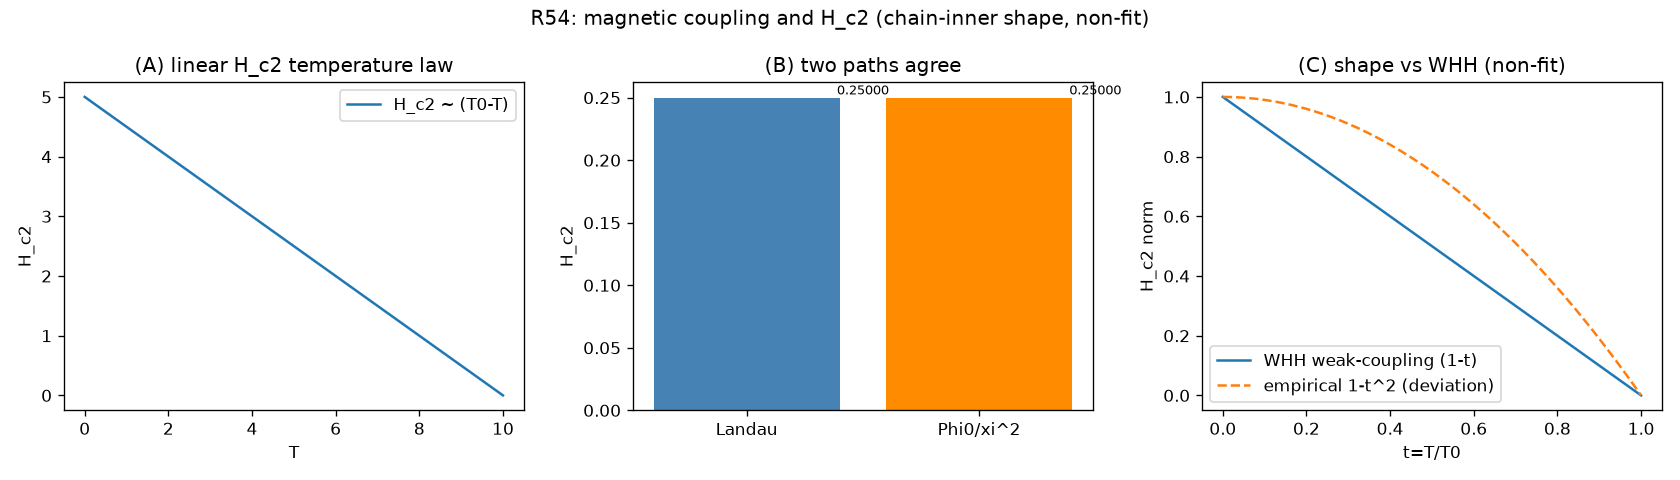

The table this chart was drawn from, first rows:
quantity, value
Hc2_slope, -0.5
theory_slope, -0.5
Hc2_landau, 0.25
Hc2_via_xi, 0.25
two_paths_rel_diff, 0.000e+00
